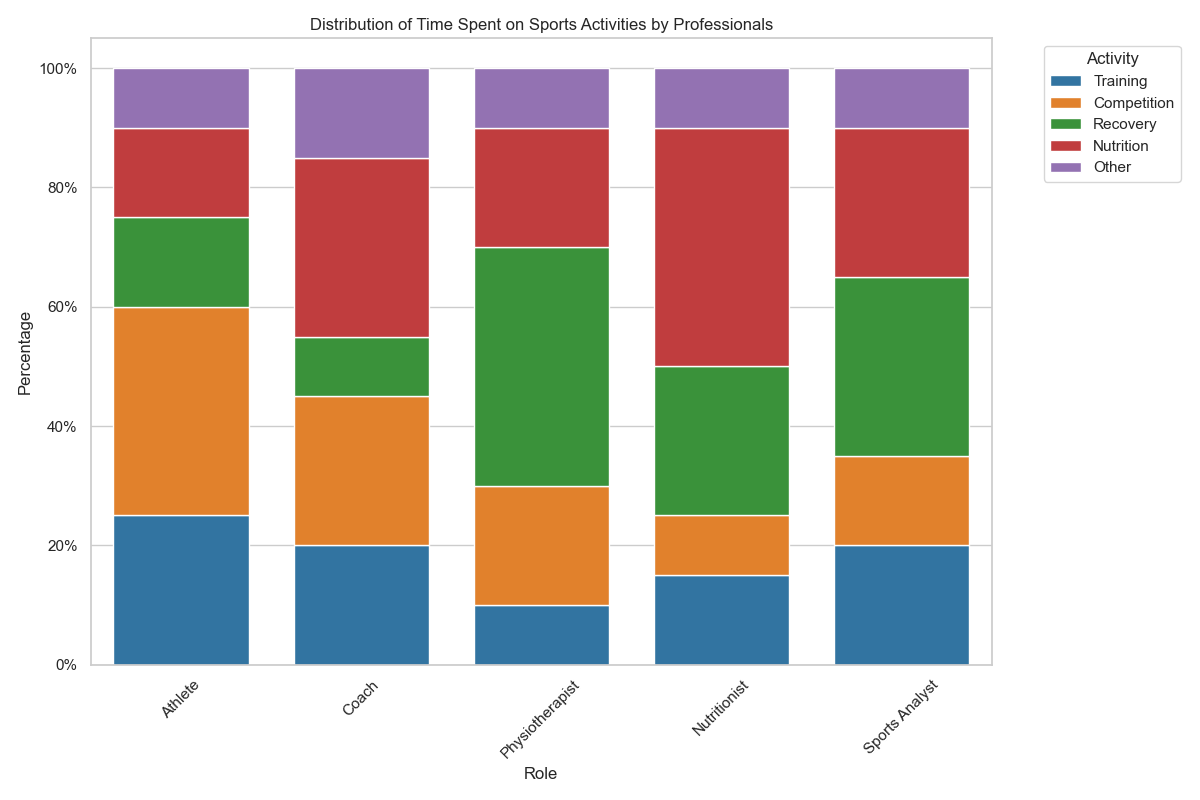

Values plotted in this chart, from the file beside it:
Role, Training, Competition, Recovery, Nutrition, Other
Athlete, 25, 35, 15, 15, 10
Coach, 20, 25, 10, 30, 15
Physiotherapist, 10, 20, 40, 20, 10
Nutritionist, 15, 10, 25, 40, 10
Sports Analyst, 20, 15, 30, 25, 10
